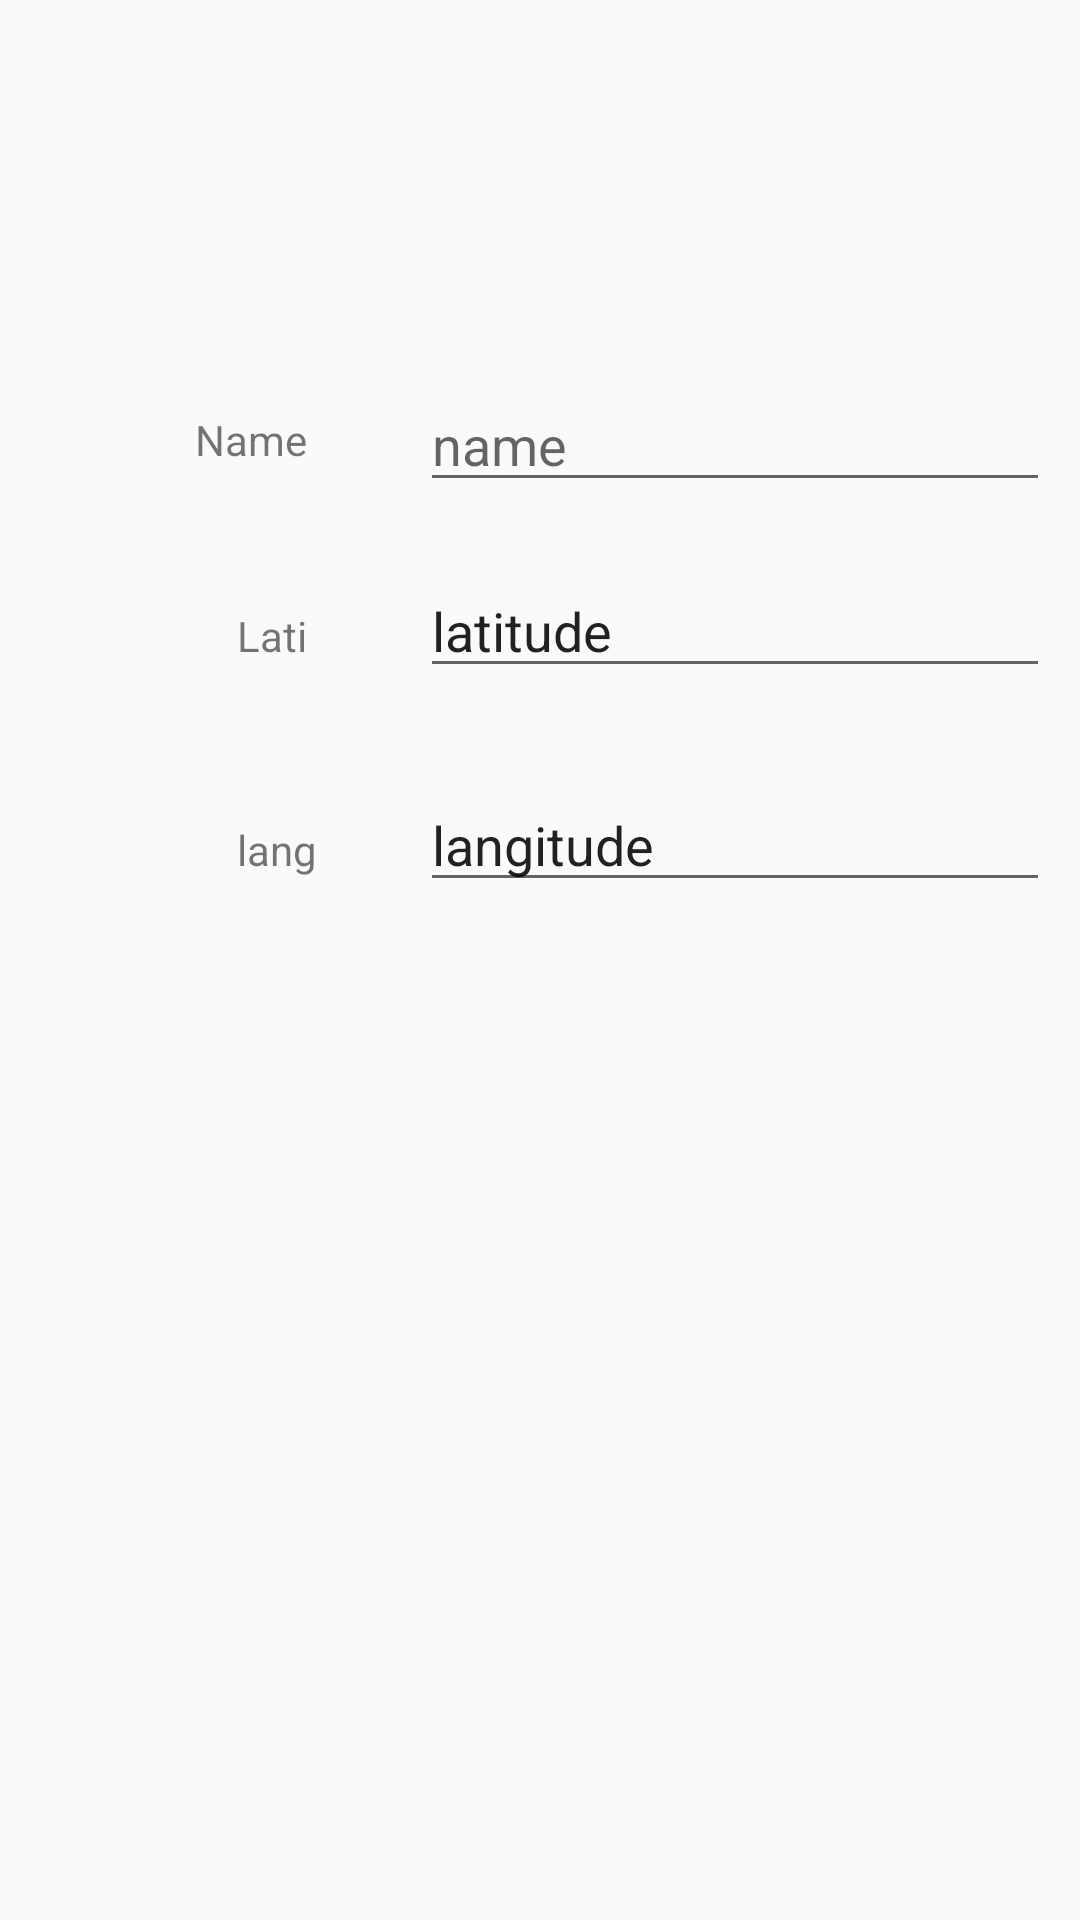

Write the Android layout XML for this screen, with the resource values it uses.
<!-- AndroidManifest.xml: application theme AppTheme -->
<!-- res/layout/constraints.xml -->
<?xml version="1.0" encoding="utf-8"?>
<RelativeLayout xmlns:android="http://schemas.android.com/apk/res/android"
    android:orientation="vertical" android:layout_width="match_parent"
    android:layout_height="match_parent">

    <TextView
        android:id="@+id/textView5"
        android:layout_width="wrap_content"
        android:layout_height="wrap_content"
        android:layout_alignParentLeft="true"
        android:layout_alignParentStart="true"
        android:layout_alignParentTop="true"
        android:layout_marginLeft="65dp"
        android:layout_marginStart="65dp"
        android:layout_marginTop="137dp"
        android:text="Name" />

    <EditText
        android:id="@+id/editText5"
        android:layout_width="wrap_content"
        android:layout_height="wrap_content"
        android:layout_alignParentEnd="true"
        android:layout_marginRight="10dp"
        android:layout_alignParentTop="true"
        android:layout_marginTop="126dp"
        android:ems="10"
        android:hint="name"
        android:inputType="none|textPersonName" />

    <TextView
        android:id="@+id/textView6"
        android:layout_width="wrap_content"
        android:layout_height="wrap_content"
        android:layout_alignEnd="@+id/textView5"
        android:layout_below="@+id/editText5"
        android:layout_marginTop="35dp"
        android:text="Lati" />

    <EditText
        android:id="@+id/editText6"
        android:layout_width="wrap_content"
        android:layout_height="wrap_content"
        android:layout_marginRight="10dp"
        android:ems="10"
        android:inputType="textPersonName"
        android:text="latitude"
        android:layout_alignBaseline="@+id/textView6"
        android:layout_alignBottom="@+id/textView6"
        android:layout_alignStart="@+id/editText5" />

    <TextView
        android:id="@+id/textView7"
        android:layout_width="wrap_content"
        android:layout_height="wrap_content"
        android:layout_alignBaseline="@+id/editText7"
        android:layout_alignBottom="@+id/editText7"
        android:layout_alignLeft="@+id/textView6"
        android:layout_alignStart="@+id/textView6"
        android:text="lang" />

    <EditText
        android:id="@+id/editText7"
        android:layout_width="wrap_content"
        android:layout_height="wrap_content"
        android:layout_alignLeft="@+id/editText6"
        android:layout_alignStart="@+id/editText6"
        android:layout_below="@+id/editText6"
        android:layout_marginTop="30dp"
        android:ems="10"
        android:inputType="textPersonName"
        android:text="langitude" />
</RelativeLayout>
<!-- resources referenced by this layout -->
<resources>
  <style name="AppTheme" parent="Theme.AppCompat.Light.DarkActionBar">
          
          <item name="colorPrimary">@color/colorPrimary</item>
          <item name="colorPrimaryDark">@color/colorPrimaryDark</item>
          <item name="colorAccent">@color/colorAccent</item>
      </style>
  <!-- not gathered from this repository: default colours our renderer supplied (Android Studio template values) -->
  <color name="colorPrimary">#FF6200EE</color>
  <color name="colorPrimaryDark">#FF3700B3</color>
  <color name="colorAccent">#FF03DAC5</color>
</resources>
